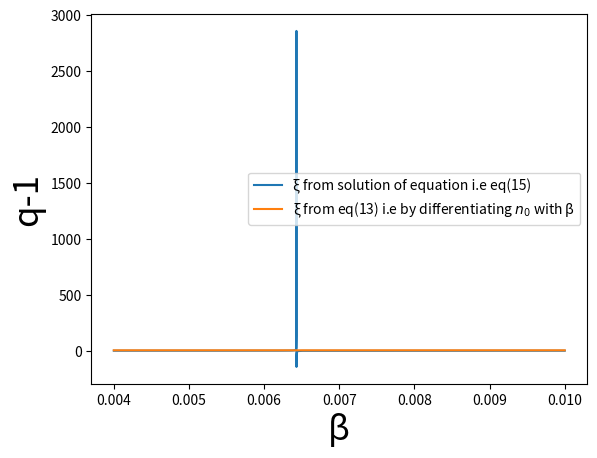

Write the Python code that produced this figure.
#!/usr/bin/env python3
# -*- coding: utf-8 -*-
"""
Created on Sun Mar  5 21:19:46 2023

[redacted]
"""

import numpy as np
import matplotlib.pyplot as plt
from scipy.optimize import fsolve
from scipy.special import kn

print('## Starting t16 ##')

N_avg = 8.78
k = 12.73
a=5.07614*10**(-3)
v0=0.368*a**3
V=40.1*a**3
g=1
g_pi=3
g_omega=1
g_eta=1
g_rho = 3
m_pi=139.5
m_eta=548.8
m_rho=775
m_omega=782
m=139.5

q1=(1/k)+(2*v0)/V
q2=(2*v0)/V

def phi(x):
    t = (g/(2*x*np.pi**2))*(m**2)*kn(2,m*x)
    return t

def phi_pi(x):
    t = (g_pi/(2*x*np.pi**2))*(m_pi**2)*kn(2,m_pi*x)
    return t

def phi_eta(x):
    t = (g_eta/(2*x*np.pi**2))*(m_eta**2)*kn(2,m_eta*x)
    return t

def phi_rho(x):
    t = (g_rho/(2*x*np.pi**2))*(m_rho**2)*kn(2,m_rho*x)
    return t

def phi_omega(x):
    t = (g_omega/(2*x*np.pi**2))*(m_omega**2)*kn(2,m_omega*x)
    return t

#def n0(u):
#    return phi(u)*V

def n0(u):
    return (phi_pi(u)+phi_eta(u)+phi_rho(u)+phi_omega(u))*V


def xi_eq(v):
    s = (q1*n0(v))/((q1-q2)*(n0(v))**2+n0(v)-N_avg)
    return s

def xi_diff(w):
    return (3+w*m*(kn(1,w*m)/kn(2,w*m)))

def xi_diff_multi(w):
    nf = g_pi*(m_pi**2)*kn(2,w*m_pi)+g_eta*(m_eta**2)*kn(2,w*m_eta)+g_rho*(m_rho**2)*kn(2,w*m_rho)+g_omega*(m_omega**2)*kn(2,w*m_omega)
    nc = 1/nf
    #print(nc)
    t_pi = g_pi*(m_pi**2)*(kn(2,w*m_pi)+(w*m_pi)*kn(1,w*m_pi)+2*kn(2,w*m_pi))
    t_rho = g_rho*(m_rho**2)*(kn(2,w*m_rho)+(w*m_rho)*kn(1,w*m_rho)+2*kn(2,w*m_rho))
    t_eta = g_eta*(m_eta**2)*(kn(2,w*m_eta)+(w*m_eta)*kn(1,w*m_eta)+2*kn(2,w*m_eta))
    t_omega = g_omega*(m_omega**2)*(kn(2,w*m_omega)+(w*m_omega)*kn(1,w*m_omega)+2*kn(2,w*m_omega))
    
    return nc*(t_pi+t_rho+t_eta+t_omega)
    
    
def q_1_diff(z):
    return q1/((xi_diff(z))**2)

def q_1_diff_multi(z):
    return q1/((xi_diff_multi(z))**2)

def q_1_eq(z):
    return q1/((xi_eq(z))**2)

def Tsallis_vdwaal(vars):
    beta_sol = vars
    #beta,q = symbols('beta, q')
    #n0 = ((g*m**3)/(2*(np.pi**2)*m*x))*kn(2,m*x)
    #chi = 3+m*x*(kn(1,m*x)/kn(2,m*x))
    
    eq1 = xi_eq(beta_sol)
    eq2 = xi_diff(beta_sol)
    
    return [eq1,eq2]


beta_inv=np.linspace(100,250,10000)
beta = np.divide(np.ones(len(beta_inv)),beta_inv)

#beta_sol =  fsolve(Tsallis_vdwaal)

#print(beta_sol)

plt.plot(beta,xi_eq(beta),label='\u03BE from solution of equation i.e eq(15)')
plt.plot(beta,xi_diff_multi(beta),label='\u03BE from eq(13) i.e by differentiating $n_0$ with \u03B2')
#plt.plot(beta,xi_diff(beta),label="$xi$ from differentiation")
#plt.plot(beta,q_1_diff(beta),label='q-1 as a function of beta from differentiation')
#plt.plot(beta,q_1_diff_multi(beta),label='q-1 vs \u03B2 obtained by using \u03BE from eq(13)')
#plt.plot(beta,q_1_eq(beta),label='q-1 vs \u03B2 obtained by using \u03BE from eq(15)')
#plt.plot(beta,n0(beta),label='n0')
plt.xlabel('\u03B2',fontsize=25)
#plt.ylabel('\u03BE',fontsize=25)
plt.ylabel('q-1',fontsize=25)
#plt.ylim([0,0.01])
plt.legend()
plt.show()
#print(N_avg/n0(0.006))
#print(q_1_eq(0.00625))
#print(q_1_diff_multi(0.00625))
#print(q1)
